The GitHub repository ganand2021/multiplexed-immunofluorescence-instance-segmentation contains a labelled image folder "classification_dataset" with 4 categories: basal cell carcinoma, CTCL, melanoma, PDAC. Examples follow, each with its label.

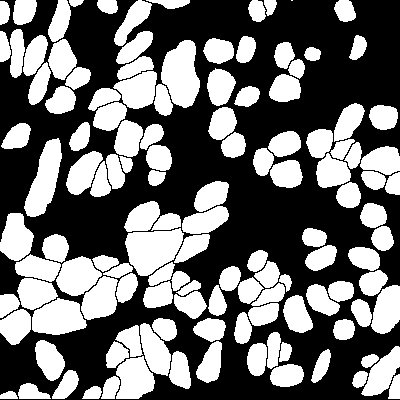
Label: basal cell carcinoma

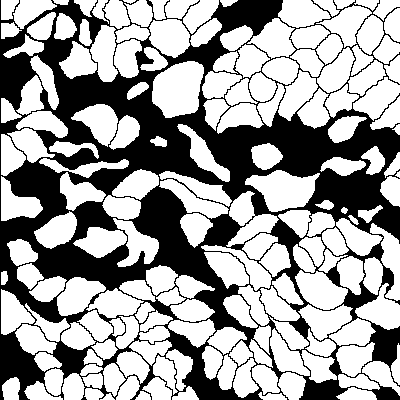
Label: CTCL

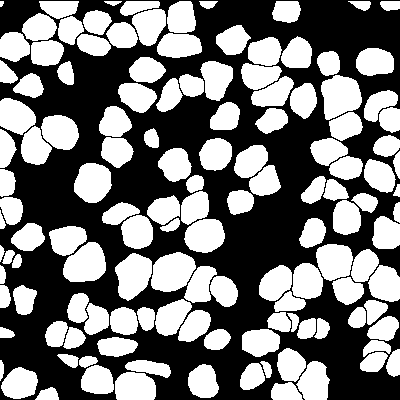
Label: melanoma

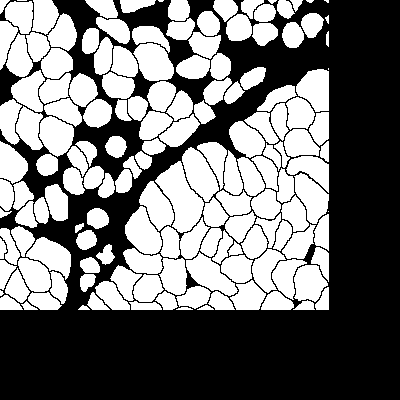
Label: PDAC

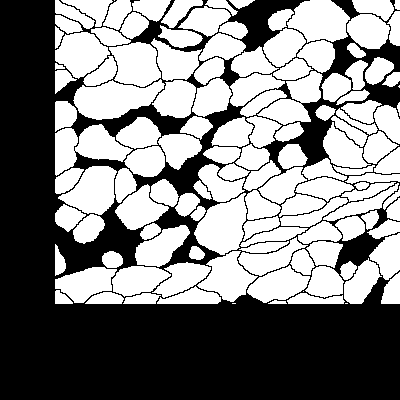
Label: basal cell carcinoma

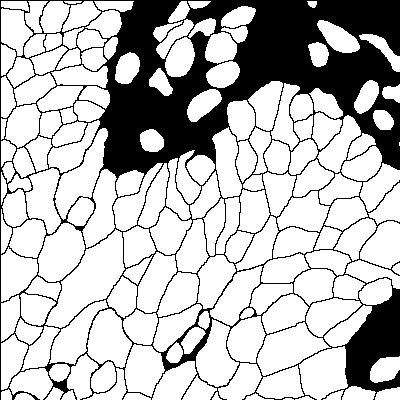
Label: CTCL
